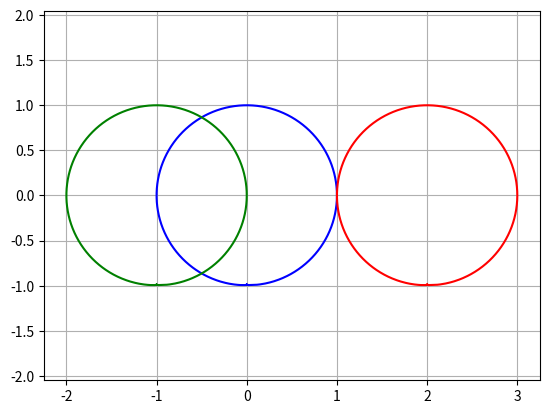

Recreate this plot in Python.
import numpy as np
import matplotlib.pyplot as plt
from scipy.signal import hilbert

x = np.linspace(0, 2 * np.pi, 1000)
s1 = np.sin(x)
s2 = np.sin(x) - 1
s3 = np.sin(x) + 2

hs1 = hilbert(s1)
hs2 = hilbert(s2)
hs3 = hilbert(s3)

plt.plot(np.real(hs1), np.imag(hs1), 'b')
plt.plot(np.real(hs2), np.imag(hs2), 'g')
plt.plot(np.real(hs3), np.imag(hs3), 'r')
plt.axis('equal')
plt.ylim(-1.5, 1.5)
plt.grid()
plt.show()
